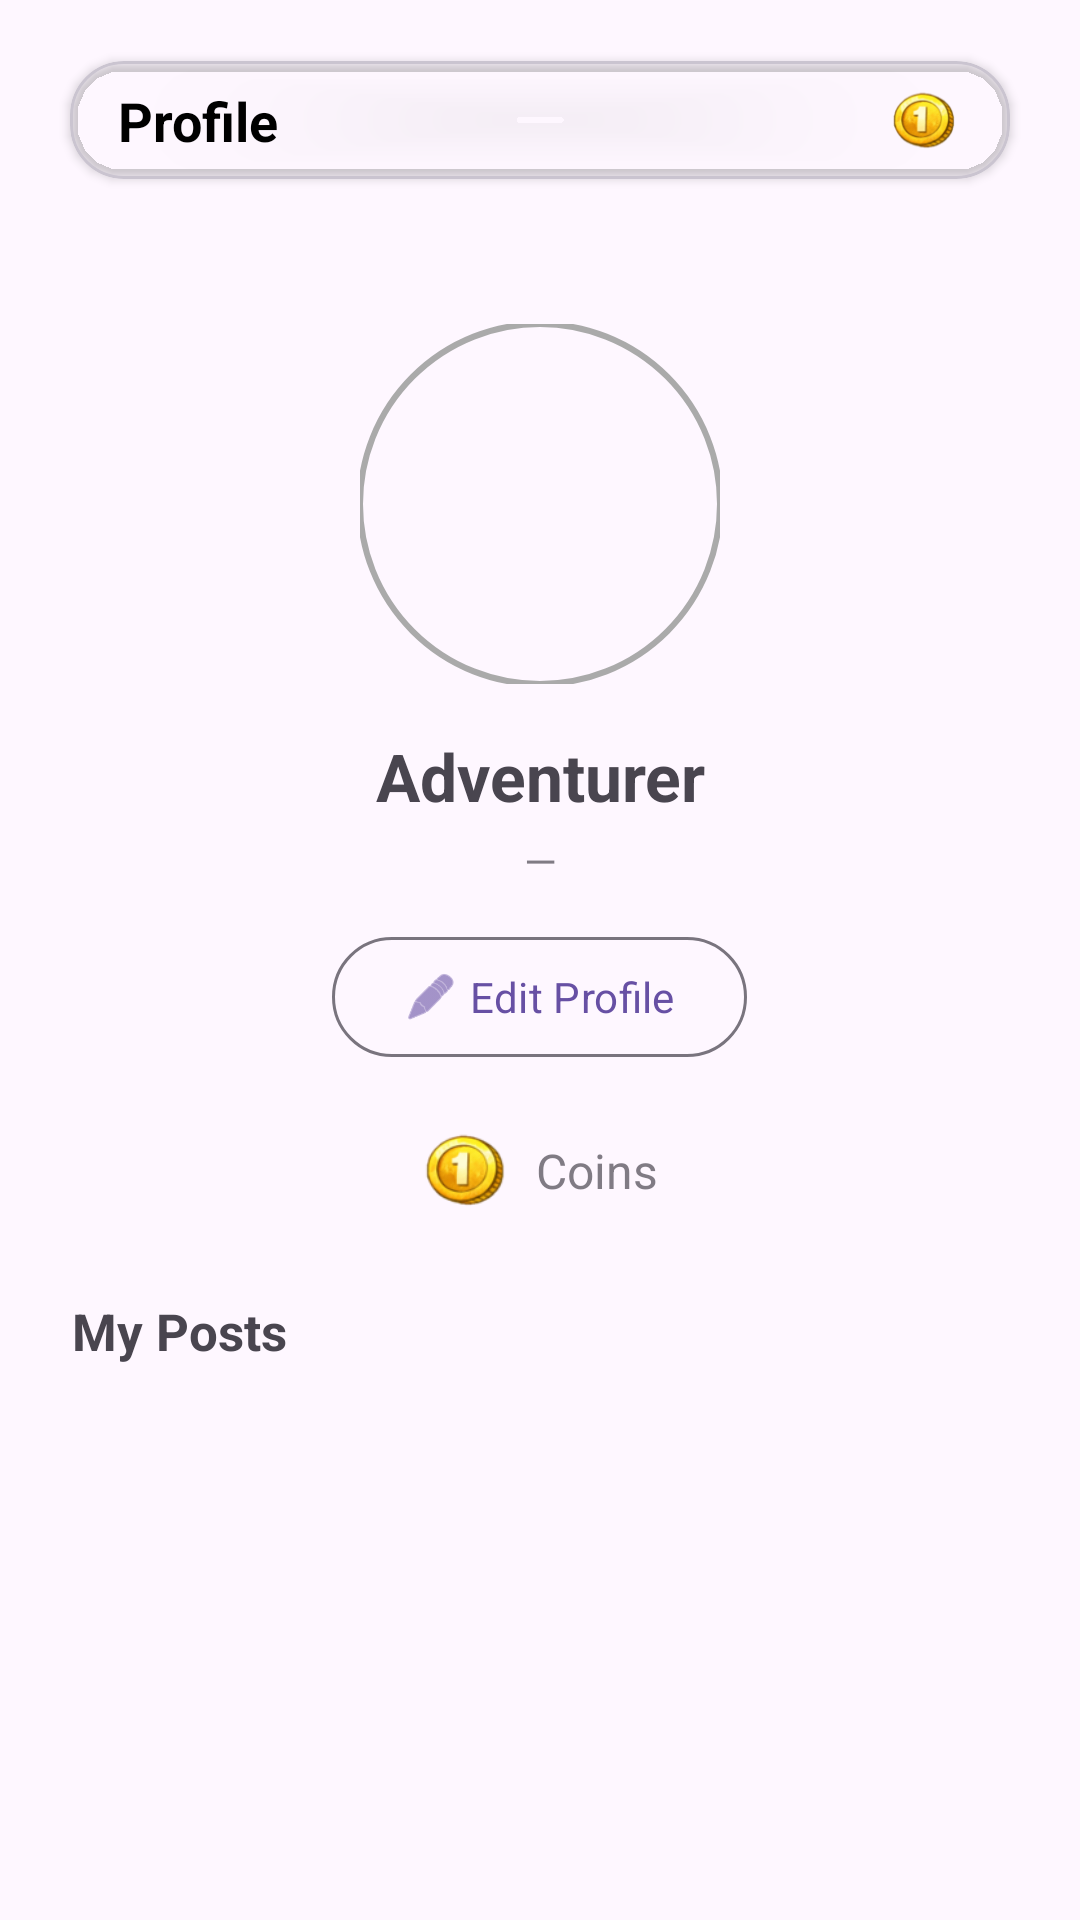

This screen was rendered from an Android layout file. Write that file and the resources it references.
<!-- AndroidManifest.xml: application theme Theme.StudyVillage -->
<!-- res/layout/fragment_profile.xml -->
<?xml version="1.0" encoding="utf-8"?>
<LinearLayout xmlns:android="http://schemas.android.com/apk/res/android"
    xmlns:app="http://schemas.android.com/apk/res-auto"
    android:layout_width="match_parent"
    android:layout_height="match_parent"
    android:orientation="vertical">

    
    <com.google.android.material.card.MaterialCardView
        android:id="@+id/topBar"
        android:layout_width="match_parent"
        android:layout_height="56dp"
        android:layout_marginStart="16dp"
        android:layout_marginTop="12dp"
        android:layout_marginEnd="16dp"
        app:cardBackgroundColor="@android:color/transparent"
        app:cardCornerRadius="18dp"
        app:cardElevation="2dp"
        app:cardUseCompatPadding="true">

        <androidx.constraintlayout.widget.ConstraintLayout
            android:layout_width="match_parent"
            android:layout_height="match_parent">

            <ImageView
                android:id="@+id/imgTopBarBg"
                android:layout_width="600dp"
                android:layout_height="440dp"
                android:contentDescription="@null"
                android:importantForAccessibility="no"
                android:scaleType="fitXY"
                android:src="@drawable/bg_title_bar"
                app:layout_constraintBottom_toBottomOf="parent"
                app:layout_constraintEnd_toEndOf="parent"
                app:layout_constraintStart_toStartOf="parent"
                app:layout_constraintTop_toTopOf="parent" />

            <androidx.constraintlayout.widget.ConstraintLayout
                android:layout_width="0dp"
                android:layout_height="0dp"
                android:paddingStart="16dp"
                android:paddingEnd="12dp"
                app:layout_constraintBottom_toBottomOf="parent"
                app:layout_constraintEnd_toEndOf="parent"
                app:layout_constraintStart_toStartOf="parent"
                app:layout_constraintTop_toTopOf="parent">

                <TextView
                    android:id="@+id/txtTitle"
                    android:layout_width="wrap_content"
                    android:layout_height="wrap_content"
                    android:text="@string/profile_title"
                    android:textColor="#000000"
                    android:textSize="18sp"
                    android:textStyle="bold"
                    app:layout_constraintBottom_toBottomOf="parent"
                    app:layout_constraintStart_toStartOf="parent"
                    app:layout_constraintTop_toTopOf="parent" />

                <TextView
                    android:id="@+id/txtCoins"
                    android:layout_width="wrap_content"
                    android:layout_height="wrap_content"
                    android:text=""
                    android:textSize="16sp"
                    android:textStyle="bold"
                    app:layout_constraintBottom_toBottomOf="parent"
                    app:layout_constraintEnd_toEndOf="parent"
                    app:layout_constraintTop_toTopOf="parent" />

                <ImageView
                    android:id="@+id/imgCoin"
                    android:layout_width="22dp"
                    android:layout_height="22dp"
                    android:layout_marginEnd="6dp"
                    android:contentDescription="@string/focus_coins"
                    android:src="@drawable/ic_coin"
                    app:layout_constraintBottom_toBottomOf="@id/txtCoins"
                    app:layout_constraintEnd_toStartOf="@id/txtCoins"
                    app:layout_constraintTop_toTopOf="@id/txtCoins" />

            </androidx.constraintlayout.widget.ConstraintLayout>

        </androidx.constraintlayout.widget.ConstraintLayout>
    </com.google.android.material.card.MaterialCardView>

    
    <androidx.core.widget.NestedScrollView
        android:layout_width="match_parent"
        android:layout_height="0dp"
        android:layout_weight="1">

        <LinearLayout
            android:layout_width="match_parent"
            android:layout_height="wrap_content"
            android:orientation="vertical"
            android:padding="24dp">

            <com.google.android.material.imageview.ShapeableImageView
                android:id="@+id/ivProfileAvatar"
                android:layout_width="120dp"
                android:layout_height="120dp"
                android:layout_gravity="center_horizontal"
                android:layout_marginTop="16dp"
                android:contentDescription="@string/profile_avatar_description"
                android:scaleType="centerCrop"
                android:src="@drawable/profile_panda"
                app:shapeAppearanceOverlay="@style/CircleImageAppearance"
                app:strokeColor="@android:color/darker_gray"
                app:strokeWidth="2dp" />

            <TextView
                android:id="@+id/tvProfileName"
                android:layout_width="match_parent"
                android:layout_height="wrap_content"
                android:layout_marginTop="16dp"
                android:gravity="center"
                android:text="@string/profile_name_placeholder"
                android:textSize="22sp"
                android:textStyle="bold" />


            <TextView
                android:id="@+id/tvProfileEmail"
                android:layout_width="match_parent"
                android:layout_height="wrap_content"
                android:layout_marginTop="4dp"
                android:gravity="center"
                android:textSize="14sp"
                android:alpha="0.7"
                android:text="@string/profile_email_placeholder" />

            <com.google.android.material.button.MaterialButton
                android:id="@+id/btnEditProfile"
                style="@style/Widget.Material3.Button.OutlinedButton"
                android:layout_width="wrap_content"
                android:layout_height="wrap_content"
                android:layout_gravity="center_horizontal"
                android:layout_marginTop="12dp"
                android:text="@string/profile_edit_action"
                app:icon="@android:drawable/ic_menu_edit"
                app:iconGravity="textStart" />

            <LinearLayout
                android:layout_width="wrap_content"
                android:layout_height="wrap_content"
                android:layout_gravity="center_horizontal"
                android:layout_marginTop="20dp"
                android:gravity="center_vertical"
                android:orientation="horizontal">

                <ImageView
                    android:layout_width="28dp"
                    android:layout_height="28dp"
                    android:layout_marginEnd="6dp"
                    android:contentDescription="@string/focus_coins"
                    android:src="@drawable/ic_coin" />

                <TextView
                    android:id="@+id/tvProfileCoins"
                    android:layout_width="wrap_content"
                    android:layout_height="wrap_content"
                    android:text=""
                    android:textSize="20sp"
                    android:textStyle="bold" />

                <TextView
                    android:layout_width="wrap_content"
                    android:layout_height="wrap_content"
                    android:layout_marginStart="4dp"
                    android:text="@string/profile_coins_label"
                    android:textSize="16sp"
                    android:alpha="0.7" />

            </LinearLayout>

            <TextView
                android:layout_width="match_parent"
                android:layout_height="wrap_content"
                android:layout_marginTop="28dp"
                android:layout_marginBottom="8dp"
                android:text="@string/profile_my_posts"
                android:textSize="17sp"
                android:textStyle="bold" />

            <ProgressBar
                android:id="@+id/progressMyPosts"
                android:layout_width="wrap_content"
                android:layout_height="wrap_content"
                android:layout_gravity="center_horizontal"
                android:visibility="gone" />

            <TextView
                android:id="@+id/tvEmptyMyPosts"
                android:layout_width="match_parent"
                android:layout_height="wrap_content"
                android:gravity="center"
                android:text="@string/profile_empty_my_posts"
                android:textAppearance="@style/TextAppearance.Material3.BodyMedium"
                android:visibility="gone" />

            <androidx.recyclerview.widget.RecyclerView
                android:id="@+id/rvMyPosts"
                android:layout_width="match_parent"
                android:layout_height="wrap_content"
                android:nestedScrollingEnabled="false"
                android:clipToPadding="false" />

        </LinearLayout>

    </androidx.core.widget.NestedScrollView>

</LinearLayout>
<!-- resources referenced by this layout -->
<resources>
  <!-- drawable ic_coin: png bitmap (drawable, 7293 bytes) -->
  <string name="focus_coins">Coins</string>
  <string name="profile_avatar_description">Profile avatar</string>
  <string name="profile_coins_label">Coins</string>
  <string name="profile_edit_action">Edit Profile</string>
  <string name="profile_email_placeholder">—</string>
  <string name="profile_empty_my_posts">You haven\'t posted anything yet.</string>
  <string name="profile_my_posts">My Posts</string>
  <string name="profile_name_placeholder">Adventurer</string>
  <string name="profile_title">Profile</string>
  <style name="CircleImageAppearance" parent="ShapeAppearance.Material3.SmallComponent">
          <item name="cornerFamily">rounded</item>
          <item name="cornerSize">50%</item>
      </style>
  <style name="Theme.StudyVillage" parent="Theme.Material3.DayNight.NoActionBar">
          <item name="fontFamily">@font/nunito_bold</item>
          <item name="android:statusBarColor">#F8E2D2</item>
          <item name="android:windowLightStatusBar">true</item>
      </style>
</resources>
